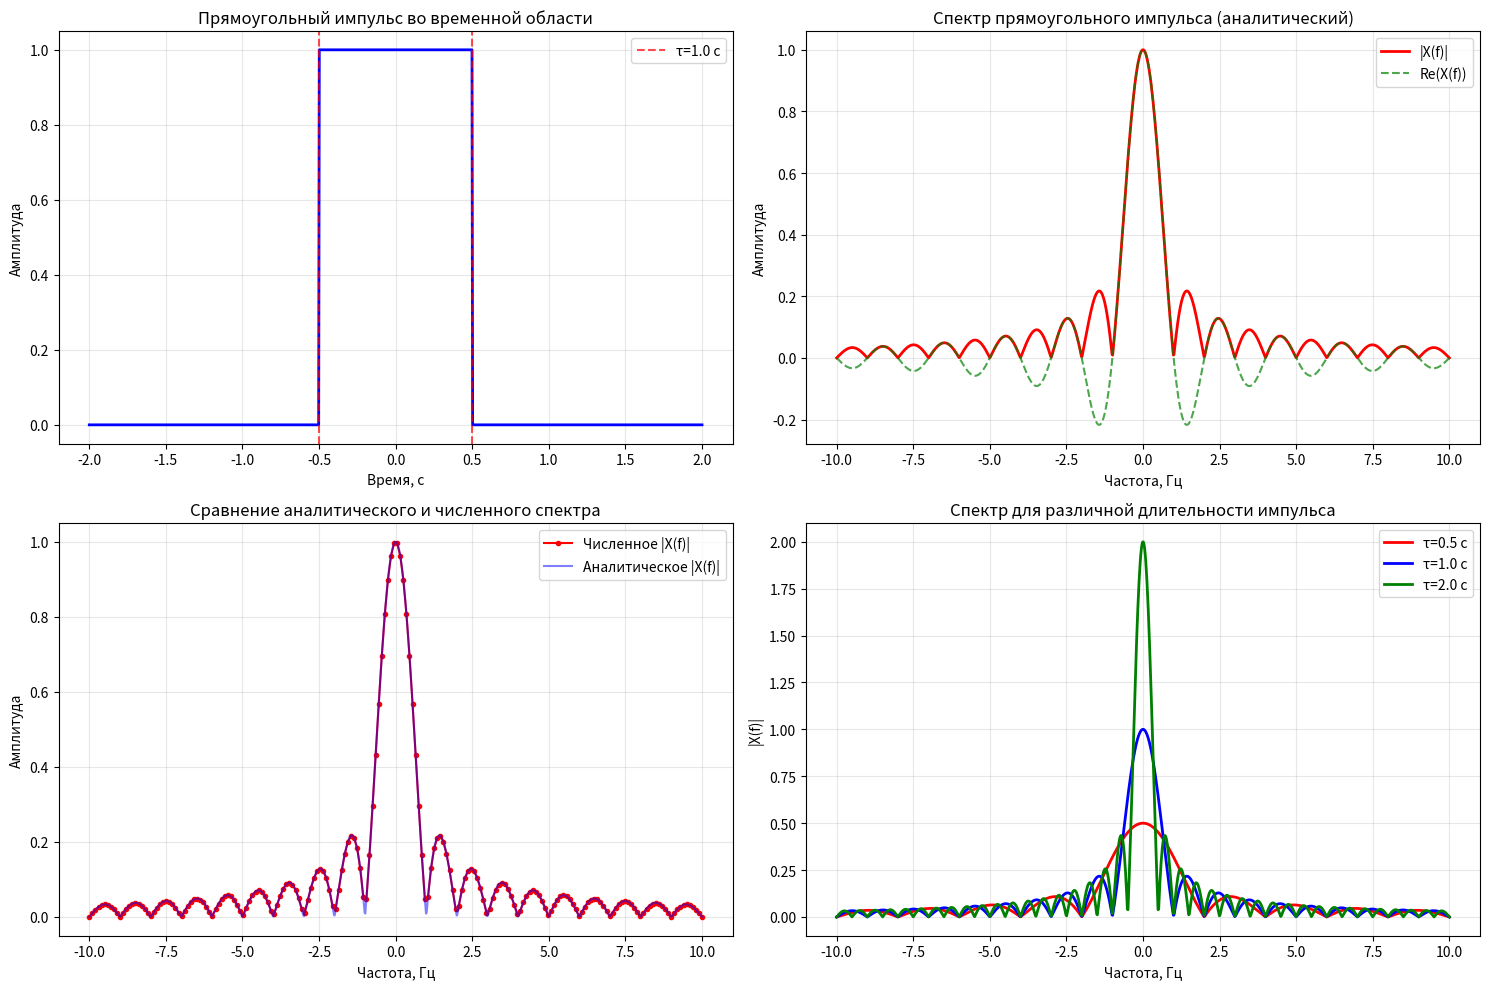
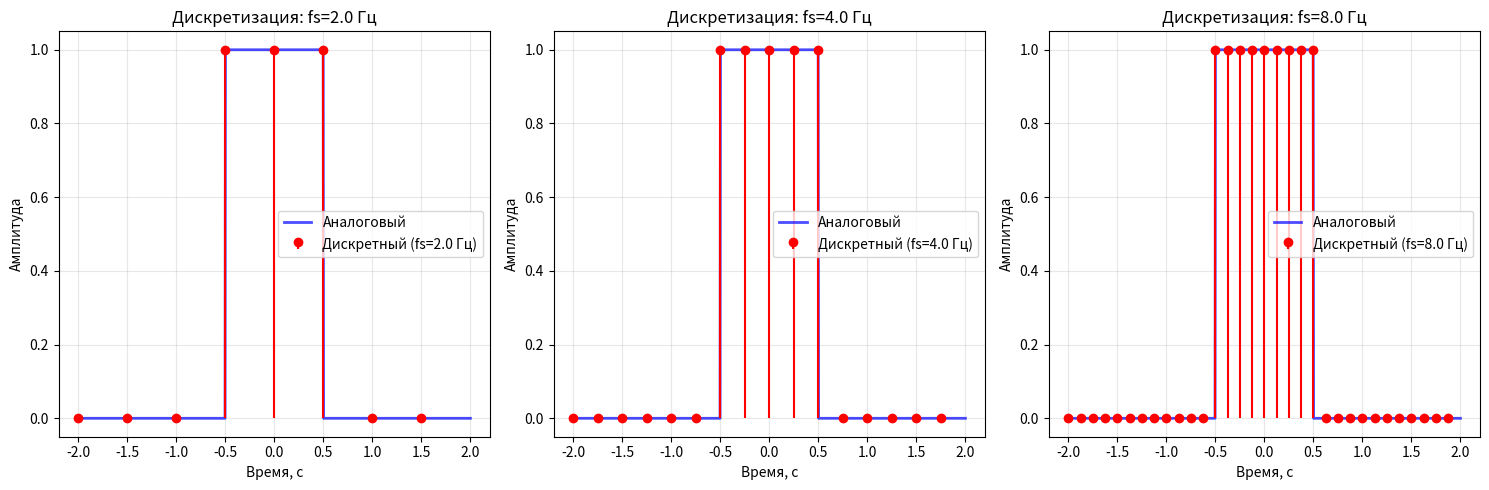
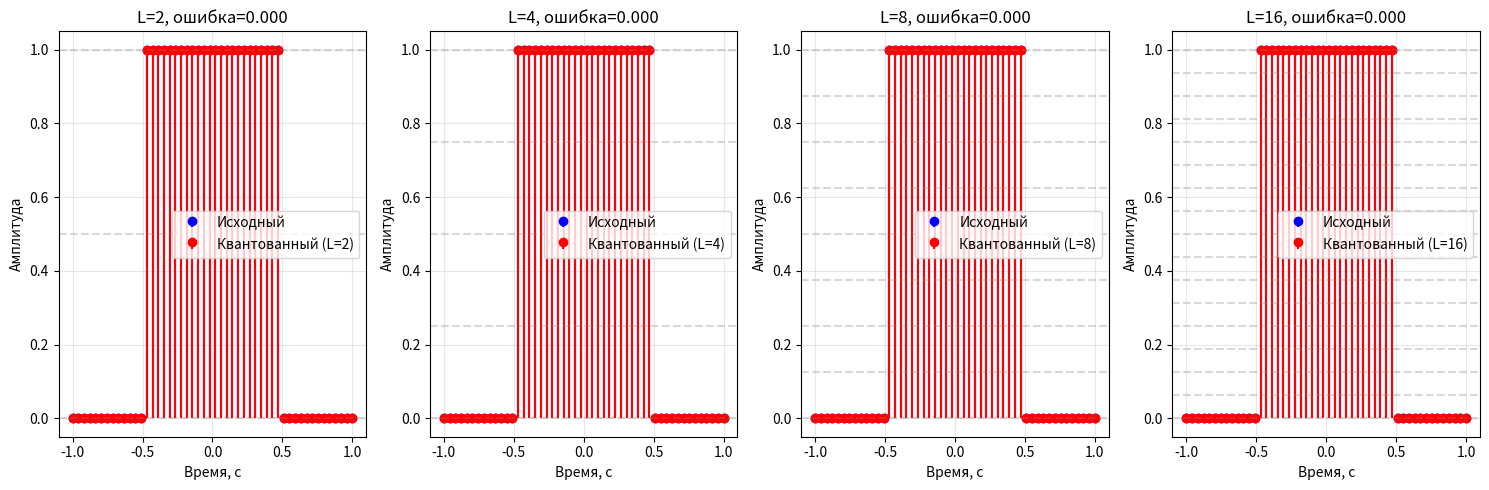
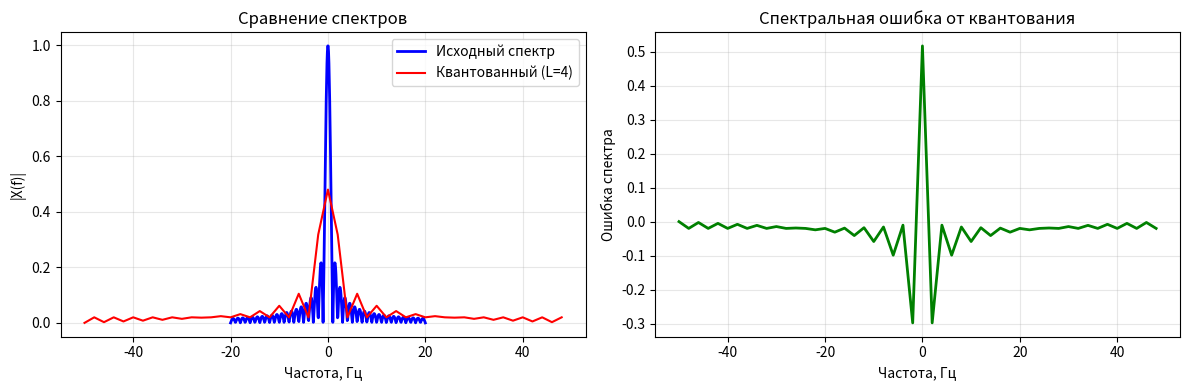

Here is the Python script that generated these plots, in order:
import numpy as np
import matplotlib.pyplot as plt
from scipy.io import wavfile
from scipy import integrate  

def quantize_uniform(x, quant_min=-1, quant_max=1, quant_level=5):
    """Uniform quantization approach"""
    x_normalize = (x-quant_min) * (quant_level-1) / (quant_max-quant_min)
    x_normalize[x_normalize > quant_level - 1] = quant_level - 1
    x_normalize[x_normalize < 0] = 0
    x_normalize_quant = np.around(x_normalize)
    x_quant = (x_normalize_quant) * (quant_max-quant_min) / (quant_level-1) + quant_min
    return x_quant

# Задача 2.1. Исследование прямоугольного импульса

print("Задача 2.1. Исследование прямоугольного импульса")
print("=" * 60)

# Параметры прямоугольного импульса
def rectangular_pulse(t, tau):
    """
    Прямоугольный импульс
    t - время
    tau - длительность импульса
    """
    return np.where((t >= -tau/2) & (t <= tau/2), 1, 0)

# Параметры для анализа
tau = 1.0  # длительность импульса
t1, t2 = -2, 2  # временной интервал для анализа

# Временная область
t = np.linspace(t1, t2, 1000)
x_t = rectangular_pulse(t, tau)

# Построение импульса во временной области
plt.figure(figsize=[15, 10])

plt.subplot(2, 2, 1)
plt.plot(t, x_t, 'b-', linewidth=2)
plt.xlabel("Время, с")
plt.ylabel("Амплитуда")
plt.title("Прямоугольный импульс во временной области")
plt.grid(True, alpha=0.3)
plt.axvline(x=-tau/2, color='r', linestyle='--', alpha=0.7, label=f'τ={tau} с')
plt.axvline(x=tau/2, color='r', linestyle='--', alpha=0.7)
plt.legend()

# Частотная область - аналитическое решение
f_analytic = np.linspace(-10, 10, 1000)
X_f_analytic = tau * np.sinc(f_analytic * tau)

plt.subplot(2, 2, 2)
plt.plot(f_analytic, np.abs(X_f_analytic), 'r-', linewidth=2, label='|X(f)|')
plt.plot(f_analytic, X_f_analytic.real, 'g--', alpha=0.7, label='Re(X(f))')
plt.xlabel("Частота, Гц")
plt.ylabel("Амплитуда")
plt.title("Спектр прямоугольного импульса (аналитический)")
plt.grid(True, alpha=0.3)
plt.legend()

# Численное преобразование Фурье
def fourier_transform_numeric(signal_func, f_band, tau, t1, t2, num_points=1000):
    """
    Численное преобразование Фурье
    """
    X_f_numeric = []
    for f in f_band:
        integrand_real = lambda t: signal_func(t, tau) * np.cos(2 * np.pi * f * t)
        integrand_imag = lambda t: signal_func(t, tau) * np.sin(2 * np.pi * f * t)
        
        real_part = integrate.quad(integrand_real, t1, t2)[0]
        imag_part = integrate.quad(integrand_imag, t1, t2)[0]
        
        X_f_numeric.append(real_part + 1j * imag_part)
    
    return np.array(X_f_numeric)

# Вычисление численного преобразования Фурье
f_numeric = np.linspace(-10, 10, 200)
X_f_numeric = fourier_transform_numeric(rectangular_pulse, f_numeric, tau, t1, t2)

plt.subplot(2, 2, 3)
plt.plot(f_numeric, np.abs(X_f_numeric), 'ro-', markersize=3, label='Численное |X(f)|')
plt.plot(f_analytic, np.abs(X_f_analytic), 'b-', alpha=0.5, label='Аналитическое |X(f)|')
plt.xlabel("Частота, Гц")
plt.ylabel("Амплитуда")
plt.title("Сравнение аналитического и численного спектра")
plt.grid(True, alpha=0.3)
plt.legend()

# Анализ различных длительностей импульса
tau_values = [0.5, 1.0, 2.0]
colors = ['red', 'blue', 'green']

plt.subplot(2, 2, 4)
for i, tau_val in enumerate(tau_values):
    X_f_tau = tau_val * np.sinc(f_analytic * tau_val)
    plt.plot(f_analytic, np.abs(X_f_tau), color=colors[i], 
             label=f'τ={tau_val} с', linewidth=2)

plt.xlabel("Частота, Гц")
plt.ylabel("|X(f)|")
plt.title("Спектр для различной длительности импульса")
plt.grid(True, alpha=0.3)
plt.legend()

plt.tight_layout()
plt.show()

# Анализ свойств спектра
print(f"\nАНАЛИЗ СВОЙСТВ СПЕКТРА ПРЯМОУГОЛЬНОГО ИМПУЛЬСА:")
print("-" * 50)

# Нули спектра
zeros_analytic = [n/tau for n in range(1, 6) if n/tau <= 10]
print(f"Нули спектра (f ≠ 0): {[f'{zero:.2f} Гц' for zero in zeros_analytic]}")

# Ширина главного лепестка
main_lobe_width = 2/tau
print(f"Ширина главного лепестка: {main_lobe_width:.2f} Гц")

# Максимум спектра
max_spectrum = tau
print(f"Максимум спектра (f=0): {max_spectrum:.2f}")

# Дополнительный анализ: энергия сигнала
print(f"\nЭНЕРГЕТИЧЕСКИЙ АНАЛИЗ:")
energy_time = integrate.quad(lambda t: rectangular_pulse(t, tau)**2, t1, t2)[0]
print(f"Энергия во временной области: {energy_time:.4f}")

# По теореме Парсеваля
energy_freq = integrate.quad(lambda f: (tau * np.sinc(f * tau))**2, -np.inf, np.inf)[0]
print(f"Энергия в частотной области (Парсеваль): {energy_freq:.4f}")

# Анализ дискретизации прямоугольного импульса
print(f"\nДИСКРЕТИЗАЦИЯ ПРЯМОУГОЛЬНОГО ИМПУЛЬСА:")
print("-" * 50)

# Параметры дискретизации
fs_values = [2/tau, 4/tau, 8/tau]  # различные частоты дискретизации
t_discrete = np.linspace(t1, t2, 1000)

plt.figure(figsize=[15, 5])

for i, fs in enumerate(fs_values):
    # Дискретизация
    T = 1/fs
    n = np.arange(int(t1/T), int(t2/T))
    t_n = n * T
    x_n = rectangular_pulse(t_n, tau)
    
    plt.subplot(1, 3, i+1)
    plt.plot(t_discrete, rectangular_pulse(t_discrete, tau), 'b-', 
             linewidth=2, label='Аналоговый', alpha=0.7)
    plt.stem(t_n, x_n, linefmt='r-', markerfmt='ro', basefmt=' ', 
             label=f'Дискретный (fs={fs:.1f} Гц)')
    plt.xlabel("Время, с")
    plt.ylabel("Амплитуда")
    plt.title(f"Дискретизация: fs={fs:.1f} Гц")
    plt.grid(True, alpha=0.3)
    plt.legend()

plt.tight_layout()
plt.show()

# Анализ ошибки дискретизации
print(f"\nАНАЛИЗ ОШИБКИ ДИСКРЕТИЗАЦИИ:")
for fs in fs_values:
    T = 1/fs
    n = np.arange(int(t1/T), int(t2/T))
    t_n = n * T
    x_n = rectangular_pulse(t_n, tau)
    
    # Восстановление (идеальная интерполяция)
    t_recon = np.linspace(t1, t2, 1000)
    x_recon = np.zeros_like(t_recon)
    
    for t_point, x_point in zip(t_n, x_n):
        x_recon += x_point * np.sinc((t_recon - t_point) / T)
    
    error = np.max(np.abs(rectangular_pulse(t_recon, tau) - x_recon))
    print(f"fs = {fs:5.1f} Гц: максимальная ошибка = {error:.4f}")

# Анализ квантования прямоугольного импульса
print(f"\nКВАНТОВАНИЕ ПРЯМОУГОЛЬНОГО ИМПУЛЬСА:")
print("-" * 50)

# Дискретизированный импульс
fs = 10/tau  # высокая частота дискретизации
T = 1/fs
t_quant = np.linspace(-tau, tau, 50)
x_quant_original = rectangular_pulse(t_quant, tau)

quant_levels = [2, 4, 8, 16]

plt.figure(figsize=[15, 5])

for i, levels in enumerate(quant_levels):
    x_quantized = quantize_uniform(x_quant_original, quant_min=0, quant_max=1, 
                                  quant_level=levels)
    
    plt.subplot(1, 4, i+1)
    plt.stem(t_quant, x_quant_original, linefmt='b-', markerfmt='bo', 
             basefmt=' ', label='Исходный')
    plt.stem(t_quant, x_quantized, linefmt='r-', markerfmt='ro', 
             basefmt=' ', label=f'Квантованный (L={levels})')
    
    # Уровни квантования
    quant_levels_vals = np.linspace(0, 1, levels + 1)
    for level in quant_levels_vals:
        plt.axhline(y=level, color='gray', linestyle='--', alpha=0.3)
    
    error = np.max(np.abs(x_quant_original - x_quantized))
    plt.title(f'L={levels}, ошибка={error:.3f}')
    plt.xlabel("Время, с")
    plt.ylabel("Амплитуда")
    plt.grid(True, alpha=0.3)
    plt.legend()

plt.tight_layout()
plt.show()

# Анализ ошибок квантования
print(f"\nАНАЛИЗ ОШИБОК КВАНТОВАНИЯ:")
for levels in quant_levels:
    x_quantized = quantize_uniform(x_quant_original, quant_min=0, quant_max=1, 
                                  quant_level=levels)
    max_error = np.max(np.abs(x_quant_original - x_quantized))
    rms_error = np.sqrt(np.mean((x_quant_original - x_quantized)**2))
    
    print(f"L = {levels:2d}: max ошибка = {max_error:.4f}, СКЗ = {rms_error:.4f}")

# Исследование спектральных искажений от квантования
print(f"\nСПЕКТРАЛЬНЫЕ ИСКАЖЕНИЯ ОТ КВАНТОВАНИЯ:")
print("-" * 50)

# Спектр исходного и квантованного сигнала
f_spectrum = np.linspace(-20, 20, 500)

# Исходный спектр
spectrum_original = tau * np.sinc(f_spectrum * tau)

# Спектр квантованного сигнала (для L=4)
x_quant_L4 = quantize_uniform(x_quant_original, quant_min=0, quant_max=1, quant_level=4)
# Аппроксимация спектра квантованного сигнала через FFT
spectrum_quantized = np.abs(np.fft.fftshift(np.fft.fft(x_quant_L4)))
f_quant = np.fft.fftshift(np.fft.fftfreq(len(x_quant_L4), T)) * fs

plt.figure(figsize=[12, 4])

plt.subplot(1, 2, 1)
plt.plot(f_spectrum, np.abs(spectrum_original), 'b-', linewidth=2, 
         label='Исходный спектр')
plt.plot(f_quant, spectrum_quantized/len(spectrum_quantized), 'r-', 
         label='Квантованный (L=4)')
plt.xlabel("Частота, Гц")
plt.ylabel("|X(f)|")
plt.title("Сравнение спектров")
plt.grid(True, alpha=0.3)
plt.legend()

plt.subplot(1, 2, 2)
spectral_error = np.interp(f_quant, f_spectrum, np.abs(spectrum_original)) - spectrum_quantized/len(spectrum_quantized)
plt.plot(f_quant, spectral_error, 'g-', linewidth=2)
plt.xlabel("Частота, Гц")
plt.ylabel("Ошибка спектра")
plt.title("Спектральная ошибка от квантования")
plt.grid(True, alpha=0.3)

plt.tight_layout()
plt.show()

# ВЫВОДЫ
print(f"\nВЫВОДЫ ПО ЗАДАЧЕ 2.1:")
print("=" * 60)

print(f"\n1) СПЕКТР ПРЯМОУГОЛЬНОГО ИМПУЛЬСА:")
print(f"   - Имеет форму sinc-функции: X(f) = τ·sinc(fτ)")
print(f"   - Нули спектра: f = n/τ, n = ±1, ±2, ...")
print(f"   - Ширина главного лепестка: 2/τ Гц")
print(f"   - Чем короче импульс, тем шире спектр")

print(f"\n2) ДИСКРЕТИЗАЦИЯ:")
print(f"   - Для точного восстановления требуется fs > 2/τ")
print(f"   - При fs < 2/τ возникают значительные искажения")
print(f"   - Рекомендуемая fs ≥ 4/τ для качественного восстановления")

print(f"\n3) КВАНТОВАНИЕ:")
print(f"   - Прямоугольный импульс хорошо квантуется")
print(f"   - Максимальная ошибка ≈ шаг_квантования/2")
print(f"   - Для L=16 уровней ошибка < 3%")

print(f"\n4) СПЕКТРАЛЬНЫЕ ИСКАЖЕНИЯ:")
print(f"   - Квантование вносит высокочастотные составляющие")
print(f"   - Основная энергия сохраняется в главном лепестке")
print(f"   - Искажения наиболее заметны на краях спектра")

print(f"\n5) ПРАКТИЧЕСКИЕ РЕКОМЕНДАЦИИ:")
print(f"   - Для импульсных сигналов: fs ≥ 4/τ_max")
print(f"   - Уровни квантования: L ≥ 16 для точности < 3%")
print(f"   - Учитывать ширину спектра при выборе fs")
